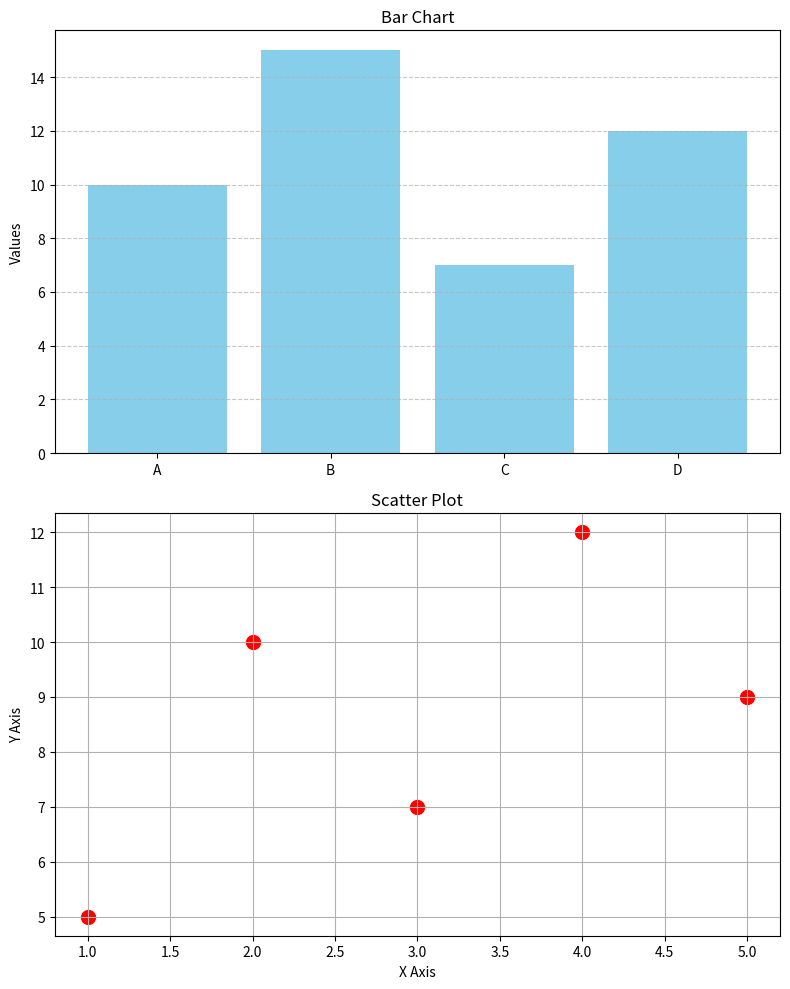

Write Python code to recreate this figure.
import matplotlib.pyplot as plt
# Sample data
categories = ['A', 'B', 'C', 'D']
bar_values = [10, 15, 7, 12]
scatter_x = [1, 2, 3, 4, 5]
scatter_y = [5, 10, 7, 12, 9]
# Create figure with 2 subplots (2 rows, 1 column)
fig, (ax1, ax2) = plt.subplots(2, 1, figsize=(8, 10))
#Bar chart subplot
ax1.bar(categories, bar_values, color='skyblue')
ax1.set_title("Bar Chart")
ax1.set_ylabel("Values")
ax1.grid(axis='y', linestyle='--', alpha=0.7)
#Scatter plot subplot
ax2.scatter(scatter_x, scatter_y, color='red', s=100)
ax2.set_title("Scatter Plot")
ax2.set_xlabel("X Axis")
ax2.set_ylabel("Y Axis")
ax2.grid(True)
# Adjust layout
plt.tight_layout()
plt.show()
